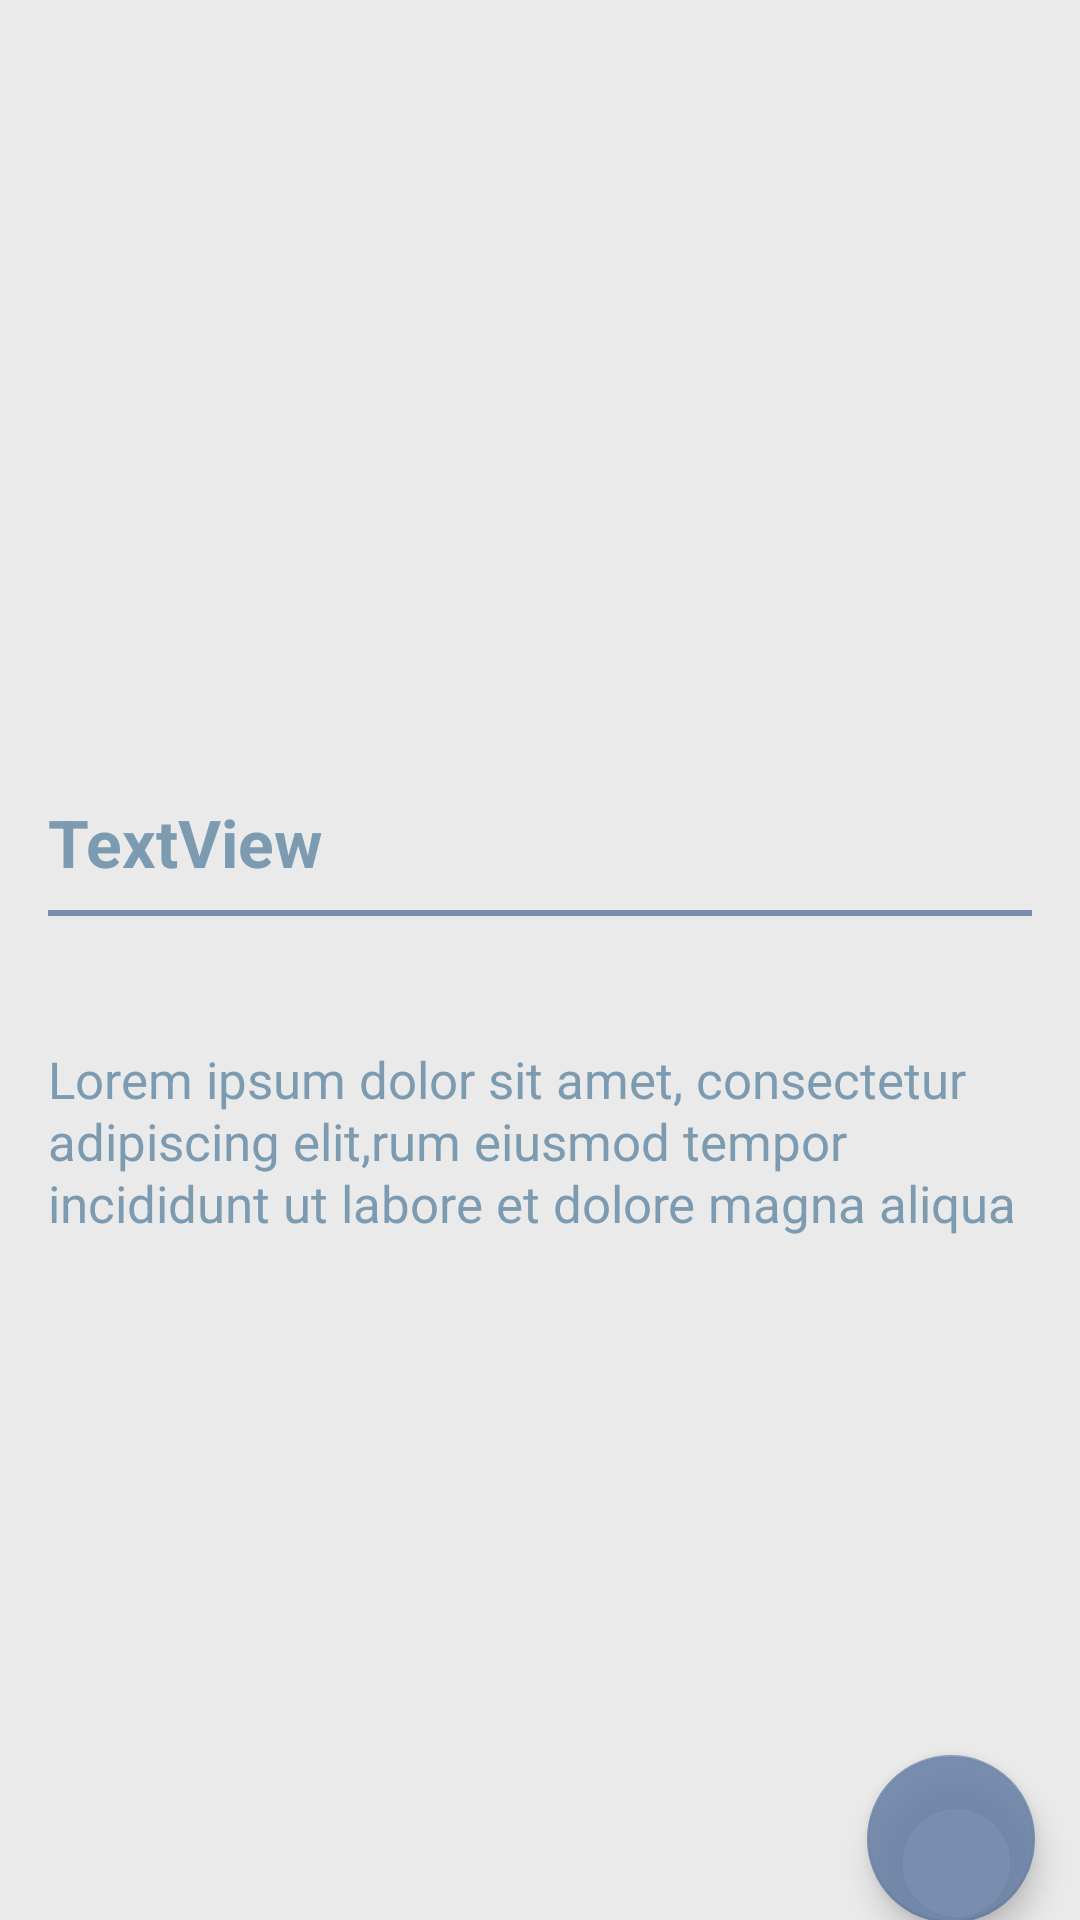

Reconstruct the res/layout file that produces this screen, plus the resources it refers to.
<!-- AndroidManifest.xml: application theme AppTheme -->
<!-- res/layout/activity_post_detail.xml -->
<?xml version="1.0" encoding="utf-8"?>
<androidx.core.widget.NestedScrollView

    xmlns:android="http://schemas.android.com/apk/res/android"
    xmlns:app="http://schemas.android.com/apk/res-auto"
    xmlns:tools="http://schemas.android.com/tools"
    android:layout_width="match_parent"
    android:layout_height="match_parent"
    tools:context=".PostDetailActivity"
    android:background="@color/postbg">



    <androidx.constraintlayout.widget.ConstraintLayout
        android:layout_width="match_parent"
        android:layout_height="match_parent">


        <ImageView
            android:id="@+id/post_img"
            android:layout_width="0dp"
            android:layout_height="250dp"
            android:scaleType="centerCrop"
            app:layout_constraintEnd_toEndOf="parent"
            app:layout_constraintHorizontal_bias="0.0"
            app:layout_constraintStart_toStartOf="parent"
            app:layout_constraintTop_toTopOf="parent"
            app:srcCompat="@drawable/ic_launcher_background" />

        <TextView

            android:id="@+id/post_title"
            android:layout_width="0dp"
            android:layout_height="wrap_content"
            android:layout_marginStart="16dp"
            android:layout_marginLeft="16dp"
            android:layout_marginTop="16dp"
            android:layout_marginEnd="16dp"
            android:layout_marginRight="16dp"
            android:lineSpacingExtra="4dp"
            android:text="TextView"
            android:textColor="@color/colorPrimaryDark"
            android:textSize="22sp"
            android:textStyle="bold"
            app:layout_constraintEnd_toEndOf="parent"
            app:layout_constraintStart_toStartOf="parent"
            app:layout_constraintTop_toBottomOf="@+id/post_img" />

        <View
            android:background="@color/colorAccent"
            android:id="@+id/view"
            android:layout_width="0dp"
            android:layout_height="2dp"
            android:layout_marginStart="16dp"
            android:layout_marginLeft="16dp"
            android:layout_marginTop="8dp"
            android:layout_marginEnd="16dp"
            android:layout_marginRight="16dp"
            app:layout_constraintEnd_toEndOf="parent"
            app:layout_constraintHorizontal_bias="0.0"
            app:layout_constraintStart_toStartOf="parent"
            app:layout_constraintTop_toBottomOf="@+id/post_title" />

        <TextView
            android:textSize="14sp"
            android:textColor="@color/gray"
            android:id="@+id/post_author"
            android:layout_width="wrap_content"
            android:layout_height="wrap_content"
            android:layout_marginStart="16dp"
            android:layout_marginLeft="16dp"
            android:layout_marginTop="8dp"
            android:layout_marginEnd="8dp"
            android:layout_marginRight="8dp"
            android:textStyle="bold"
            app:layout_constraintEnd_toEndOf="parent"
            app:layout_constraintHorizontal_bias="0.0"
            app:layout_constraintStart_toStartOf="parent"
            app:layout_constraintTop_toBottomOf="@+id/view"
            tools:text="18 jan 2018 | by Arun Larrson " />

        <TextView
            android:textSize="17sp"
            android:textColor="@color/colorPrimaryDark"
            android:lineSpacingExtra="1dp"
            android:id="@+id/post_text"
            android:layout_width="0dp"
            android:layout_height="wrap_content"
            android:layout_marginStart="16dp"
            android:layout_marginLeft="16dp"
            android:layout_marginTop="16dp"
            android:layout_marginEnd="16dp"
            android:layout_marginRight="16dp"
            android:text="Lorem ipsum dolor sit amet, consectetur adipiscing elit,rum eiusmod tempor incididunt ut labore et dolore magna aliqua"
            app:layout_constraintEnd_toEndOf="parent"
            app:layout_constraintStart_toStartOf="parent"
            app:layout_constraintTop_toBottomOf="@+id/post_author" />

        <ImageView
            android:id="@+id/post_detail_currentuser_img"
            android:layout_width="36dp"
            android:layout_height="36dp"
            android:layout_marginStart="32dp"
            android:layout_marginLeft="32dp"
            android:layout_marginTop="24dp"
            app:layout_constraintStart_toStartOf="parent"
            app:layout_constraintTop_toBottomOf="@+id/post_text"
            tools:srcCompat="@tools:sample/avatars" />


        <LinearLayout
            android:layout_width="match_parent"
            android:layout_height="match_parent"
            android:orientation="vertical">

            <com.google.android.material.floatingactionbutton.FloatingActionButton
                android:id="@+id/postfab"
                android:layout_width="wrap_content"
                android:layout_height="wrap_content"
                android:layout_gravity="end|bottom"
                android:src="@drawable/ic_baseline_home_24"
                android:contentDescription="submit"
                android:layout_marginTop="585dp"
                android:layout_marginEnd="15dp"                />

        </LinearLayout>


    </androidx.constraintlayout.widget.ConstraintLayout>


</androidx.core.widget.NestedScrollView>



























































































<!-- resources referenced by this layout -->
<resources>
  <color name="colorAccent">#DA667FA5</color>
  <color name="colorPrimaryDark">#7C9BB1</color>
  <color name="gray">#9E9999</color>
  <color name="postbg">#eaeaea</color>
  <dimen name="backdrop_subtitle">18dp</dimen>
  <dimen name="backdrop_title">30dp</dimen>
  <dimen name="loginViewsMargin">20dp</dimen>
  <string name="backdrop_subtitle" />
  <string name="backdrop_title" />--&gt;
  <style name="headerTextPrimary" parent="headerText">
          <item name="android:textColor">@color/primaryTextColor</item>
      </style>
  <style name="AppTheme" parent="Theme.AppCompat.Light.NoActionBar">
          
          <item name="colorPrimary">@color/colorPrimary</item>
          <item name="colorPrimaryDark">@color/colorPrimaryDark</item>
          <item name="colorAccent">@color/colorAccent</item>
      </style>
  <style name="headerText" parent="parent">
          <item name="android:textSize">@dimen/headerTextSize</item>
          <item name="android:textAlignment">center</item>
          <item name="android:textColor">@color/whiteTextColor</item>
          <item name="android:textStyle">bold</item>
      </style>
  <color name="primaryTextColor">#00A5FF</color>
  <color name="colorPrimary">#8FADC3</color>
  <style name="parent">
          <item name="android:layout_width">match_parent</item>
          <item name="android:layout_height">wrap_content</item>
      </style>
  <dimen name="headerTextSize">22sp</dimen>
  <color name="whiteTextColor">#FFFFFF</color>
</resources>
